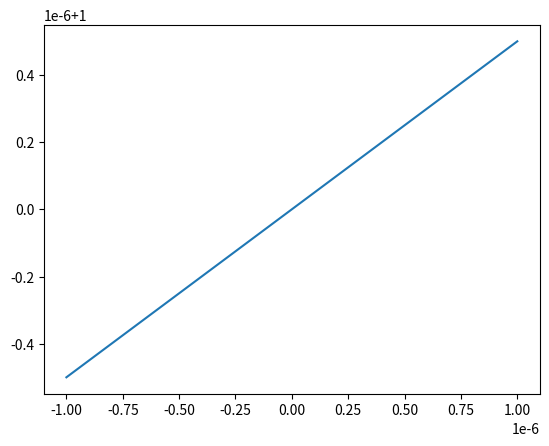

Recreate this plot in Python.
import matplotlib.pyplot as plt
import numpy as np

#x = np.linspace(-10e-13, 10e-13, 10000)
#y = (np.exp(x)-1)/np.exp(np.log(x))

#fig, ax = plt.subplots()
#ax.plot(x, y)
#plt.show()
###
z = np.linspace(-1e-6, 1e-6, 10000)
w = (np.exp(z)-1)/np.log(np.exp(z))

fig, ax = plt.subplots()
ax.plot(z, w)
plt.show()
